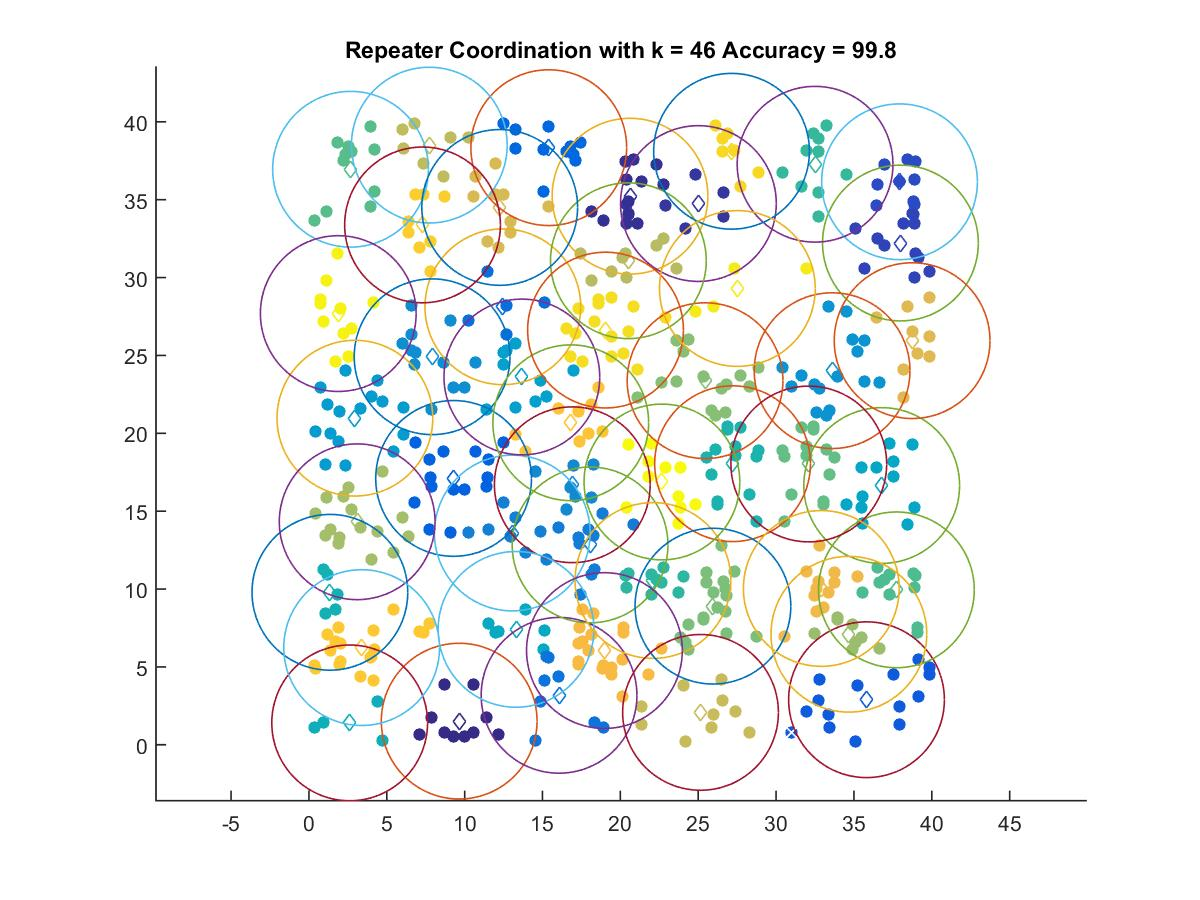

The file beside this chart, header and first rows:
9.6489, 1.5165
20.62, 35.23
25.01, 34.75
37.98, 32.22
37.93, 36.15
35.81, 2.891
9.292, 17.1
15.4, 38.34
12.45, 28.12
16.06, 3.175
18.05, 12.83
13.06, 13.6
16.91, 16.7
7.91, 24.91
33.6, 24.02
2.954, 20.97
13.68, 23.62
36.78, 16.65
13.3, 7.409
2.618, 1.404
1.348, 9.789
27.2, 18.05
22.09, 10.55
32.5, 37.28
37.72, 9.946
2.674, 36.95
32.1, 18.03
25.95, 8.9
25.44, 23.38
34.67, 7.096
3.099, 14.32
20.52, 31.08
7.732, 38.5
25.15, 2.078
12.25, 34.5
38.73, 25.95
32.9, 10.04
18.98, 6.048
16.82, 20.68
3.387, 6.238
7.297, 33.38
27.14, 38.11
19.05, 26.63
27.51, 29.3
1.886, 27.69
22.67, 16.87
